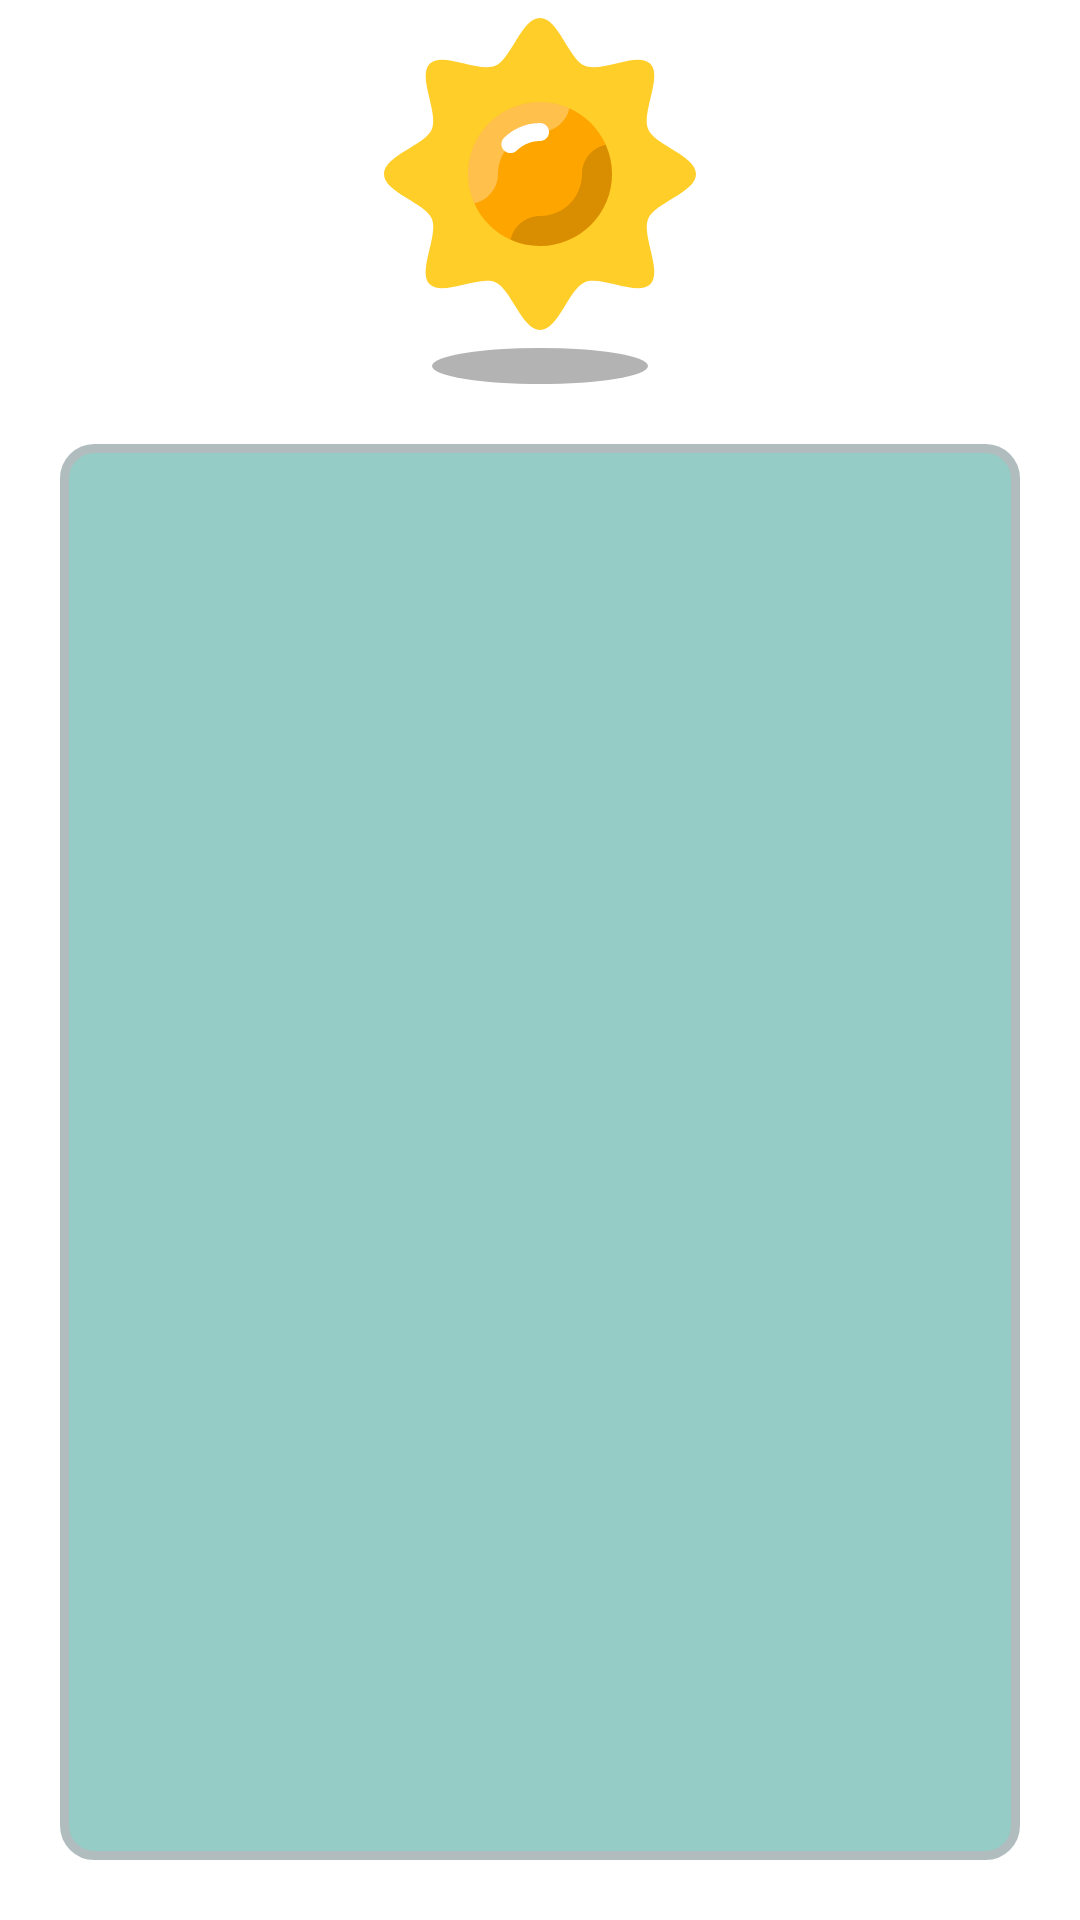

Layout XML and referenced resources for this Android screen:
<!-- AndroidManifest.xml: application theme Theme.WeatherApp -->
<!-- res/layout/fragment_city_list.xml -->
<?xml version="1.0" encoding="utf-8"?>
<LinearLayout xmlns:android="http://schemas.android.com/apk/res/android"
    xmlns:tools="http://schemas.android.com/tools"
    android:layout_width="match_parent"
    android:layout_height="match_parent"
    xmlns:app="http://schemas.android.com/apk/res-auto"
    android:orientation="vertical"
    android:gravity="center"
    tools:context=".ui.fragments.CityListFragment">

    <ImageView
        android:layout_width="wrap_content"
        android:layout_height="wrap_content"
        android:src="@drawable/sun"/>

    <androidx.recyclerview.widget.RecyclerView
        android:id="@+id/rvCities"
        android:background="@drawable/bg_rounded"
        android:layout_margin="20dp"
        android:layout_width="match_parent"
        android:layout_height="match_parent"
        app:layoutManager="androidx.recyclerview.widget.LinearLayoutManager"
        android:layout_marginTop="4dp"/>

</LinearLayout>
<!-- resources referenced by this layout -->
<resources>
  <!-- drawable bg_rounded (drawable) -->
  <?xml version="1.0" encoding="utf-8"?>
  <shape xmlns:android="http://schemas.android.com/apk/res/android">
      <solid android:color="#96CCC6"/>
      <stroke android:width="3dp" android:color="#B1BCBE" />
      <corners android:radius="10dp"/>
      <padding android:left="0dp" android:top="0dp" android:right="0dp" android:bottom="0dp" />
  </shape>
  <!-- drawable sun: vector/xml drawable (drawable, 2563 chars, omitted) -->
  <style name="Theme.WeatherApp" parent="Theme.MaterialComponents.DayNight.NoActionBar">
          
          <item name="colorPrimary">@color/purple_500</item>
          <item name="colorPrimaryVariant">#96CCC6</item>
          <item name="colorOnPrimary">@color/white</item>
          
          <item name="colorSecondary">@color/teal_200</item>
          <item name="colorSecondaryVariant">@color/teal_700</item>
          <item name="colorOnSecondary">@color/black</item>
          
          <item name="android:statusBarColor">?attr/colorPrimaryVariant</item>
          
      </style>
  <!-- not gathered from this repository: default colours our renderer supplied (Android Studio template values) -->
  <color name="purple_500">#FF6200EE</color>
  <color name="teal_200">#FF03DAC5</color>
  <color name="teal_700">#FF018786</color>
  <color name="black">#FF000000</color>
  <color name="white">#FFFFFFFF</color>
</resources>
